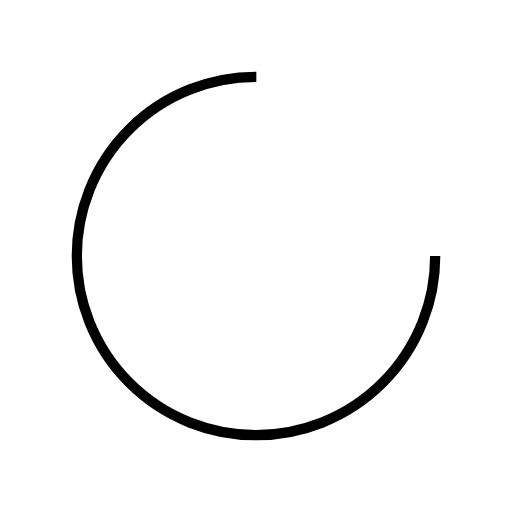
t = 0.00 s
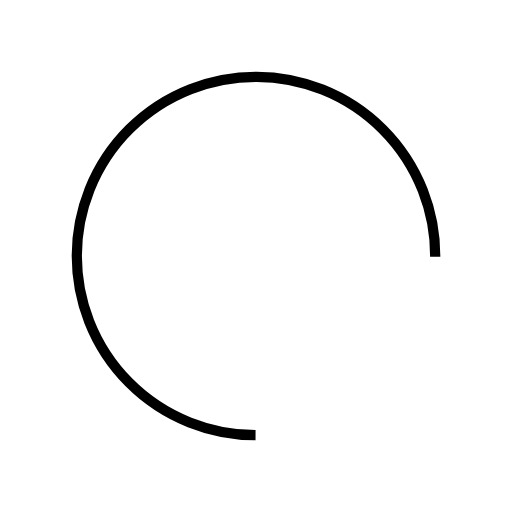
t = 0.08 s
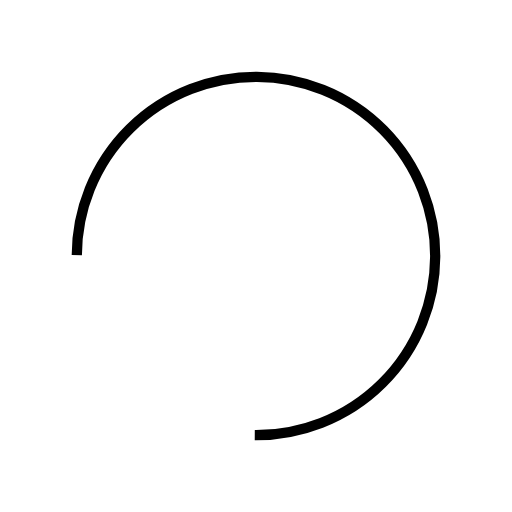
t = 0.16 s
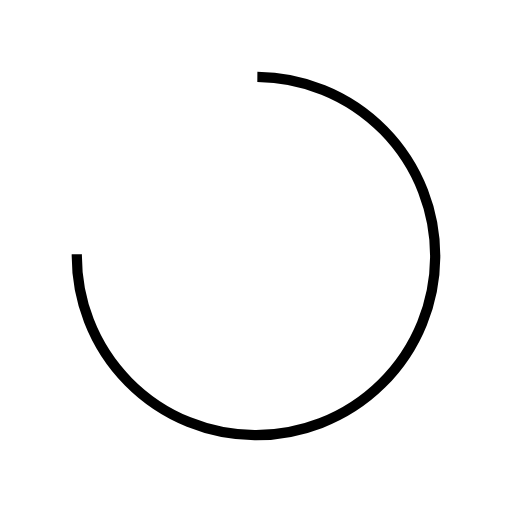
t = 0.24 s

The animated SVG that drew these frames (rendered in a browser with its animation timeline set to each time). Animation: 1 SMIL element (animateTransform=1); one cycle of 0.32 s, repeats indefinitely.

<?xml version="1.0" encoding="utf-8"?>
<svg xmlns="http://www.w3.org/2000/svg" xmlns:xlink="http://www.w3.org/1999/xlink" style="margin: auto; background: none; display: block; shape-rendering: auto;" width="200px" height="200px" viewBox="0 0 100 100" preserveAspectRatio="xMidYMid">
<circle cx="50" cy="50" fill="none" stroke="#000000 " stroke-width="2" r="35" stroke-dasharray="164.93361431346415 56.97787143782138">
  <animateTransform attributeName="transform" type="rotate" repeatCount="indefinite" dur="0.3194888178913738s" values="0 50 50;360 50 50" keyTimes="0;1"></animateTransform>
</circle>
<!-- [ldio] generated by https://loading.io/ --></svg>